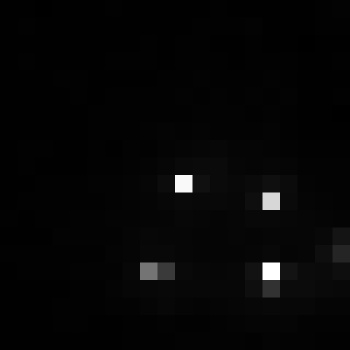

Source data for this figure (header and first rows):
, xmin, ymin, lat, lon, area, perimeter, max_nanowatts, min_nanowatts, moonlight_illumination, clear_sky_confidence, mean_nanowatts
0, 804, 3150, -4.526, -4.526, 1.0, 0.0, 89.23, 0.2633, 11.82, 0.0, 2.28
